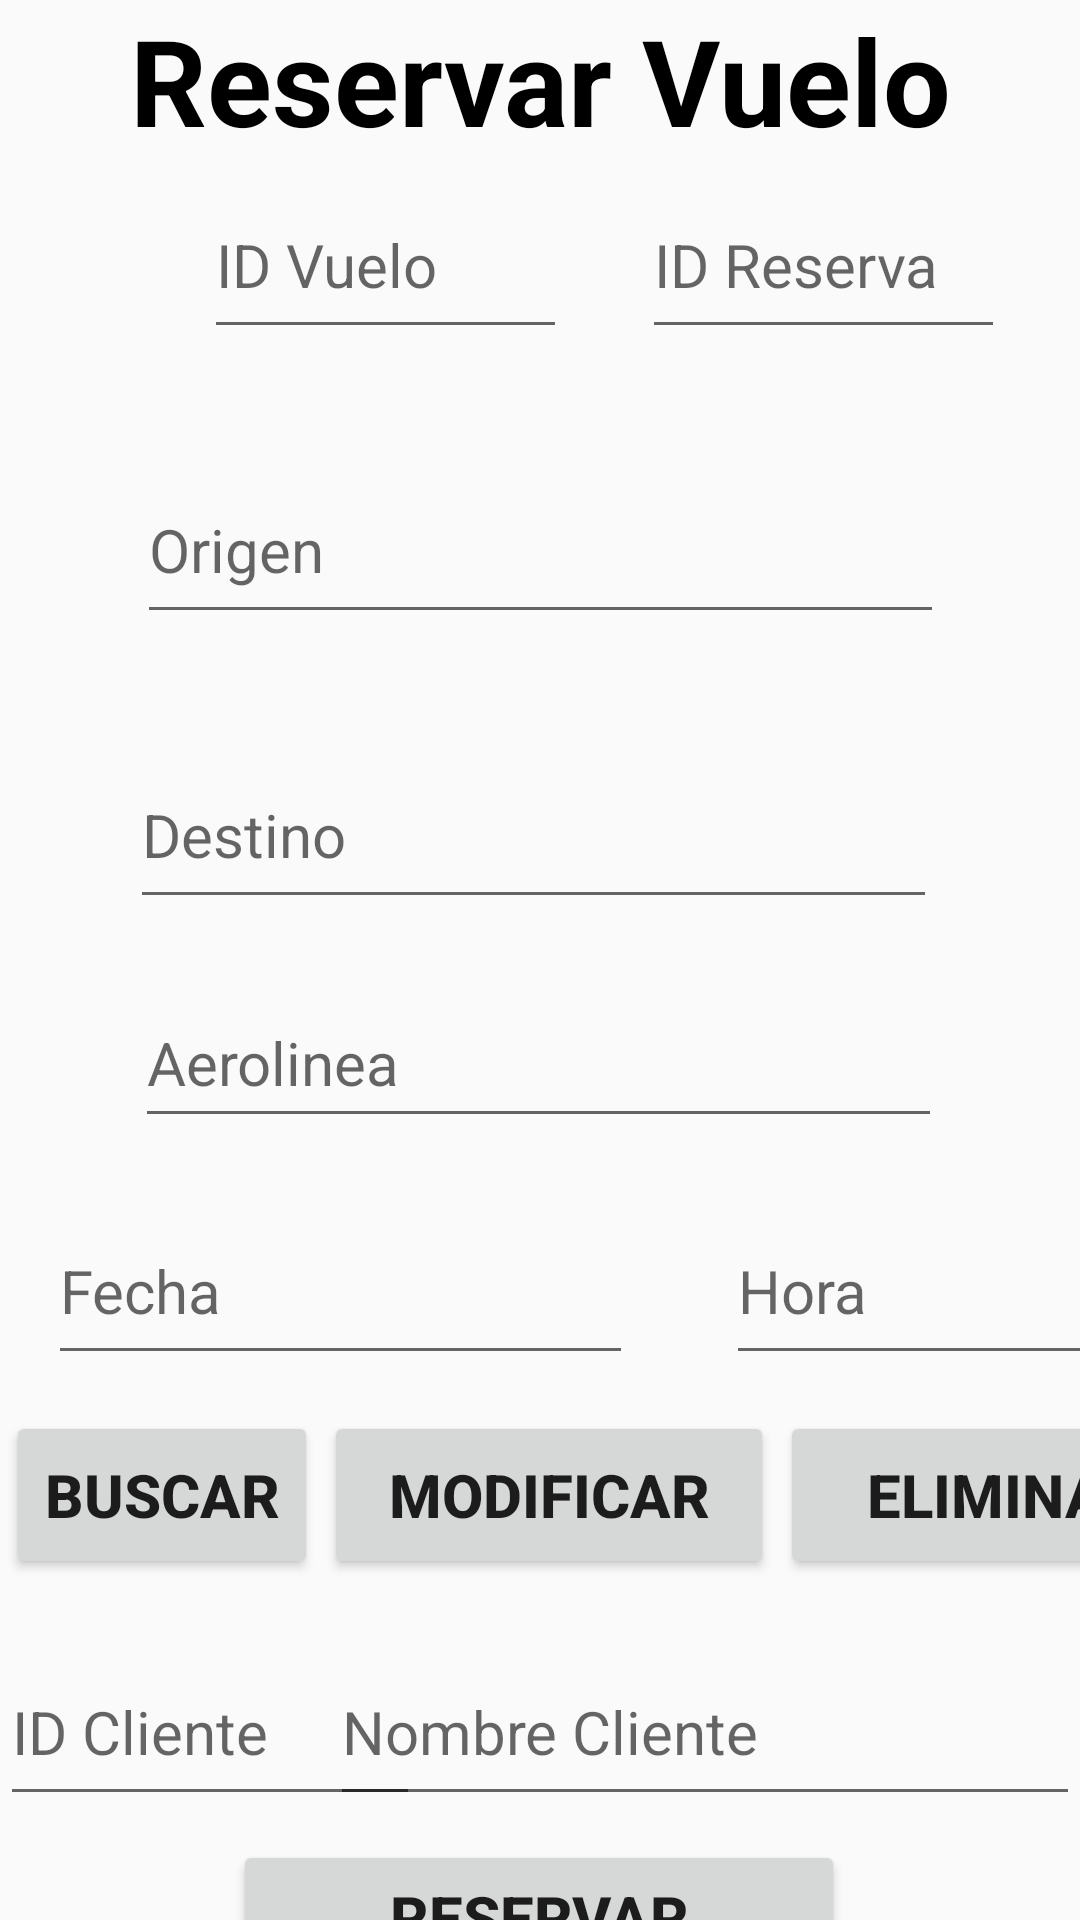

Reconstruct the res/layout file that produces this screen, plus the resources it refers to.
<!-- AndroidManifest.xml: application theme Theme.AppCompat.DayNight.DarkActionBar -->
<!-- res/layout/activity_mostrar_vuelos.xml -->
<?xml version="1.0" encoding="utf-8"?>
<androidx.constraintlayout.widget.ConstraintLayout xmlns:android="http://schemas.android.com/apk/res/android"
    xmlns:app="http://schemas.android.com/apk/res-auto"
    xmlns:tools="http://schemas.android.com/tools"
    android:layout_width="match_parent"
    android:layout_height="match_parent"
    tools:context=".MostrarVuelos">

    <TextView
        android:id="@+id/tvRegistroR"
        android:layout_width="match_parent"
        android:layout_height="wrap_content"
        android:gravity="center"
        android:text="@string/ReservarE"
        android:textColor="@color/Negro"
        android:textSize="40dp"
        android:textStyle="bold"
        app:layout_constraintEnd_toEndOf="parent"
        app:layout_constraintStart_toStartOf="parent"
        app:layout_constraintTop_toTopOf="parent" />

    <EditText
        android:id="@+id/etIdReserva1"
        android:layout_width="121dp"
        android:layout_height="59dp"
        android:layout_marginTop="4dp"
        android:hint="@string/IdReser"
        android:inputType="number"
        android:textColor="@color/Negro"
        android:textSize="20sp"
        app:layout_constraintEnd_toEndOf="parent"
        app:layout_constraintStart_toEndOf="@+id/etIdVuelo1"
        app:layout_constraintTop_toBottomOf="@+id/tvRegistroR" />

    <EditText
        android:id="@+id/etIdVuelo1"
        android:layout_width="121dp"
        android:layout_height="59dp"
        android:layout_marginStart="68dp"
        android:layout_marginTop="4dp"
        android:hint="@string/IdVue"
        android:inputType="number"
        android:textColor="@color/Negro"
        android:textSize="20sp"
        app:layout_constraintStart_toStartOf="parent"
        app:layout_constraintTop_toBottomOf="@+id/tvRegistroR" />

    <EditText
        android:id="@+id/etNomOrigen1"
        android:layout_width="269dp"
        android:layout_height="59dp"
        android:layout_marginTop="36dp"
        android:hint="@string/Origen"
        android:inputType="text"
        android:textColor="@color/Negro"
        android:textSize="20sp"
        app:layout_constraintEnd_toEndOf="parent"
        app:layout_constraintStart_toStartOf="parent"
        app:layout_constraintTop_toBottomOf="@+id/etIdReserva1" />

    <EditText
        android:id="@+id/etNomDestino1"
        android:layout_width="269dp"
        android:layout_height="59dp"
        android:layout_marginTop="36dp"
        android:hint="@string/Destino"
        android:inputType="text"
        android:textColor="@color/Negro"
        android:textSize="20sp"
        app:layout_constraintEnd_toEndOf="parent"
        app:layout_constraintHorizontal_bias="0.478"
        app:layout_constraintStart_toStartOf="parent"
        app:layout_constraintTop_toBottomOf="@+id/etNomOrigen1" />


    <EditText
        android:id="@+id/etNomAero1"
        android:layout_width="269dp"
        android:layout_height="53dp"
        android:layout_marginTop="20dp"
        android:hint="@string/NomAero"
        android:inputType="text"
        android:textColor="@color/Negro"
        android:textSize="20sp"
        app:layout_constraintEnd_toEndOf="parent"
        app:layout_constraintHorizontal_bias="0.496"
        app:layout_constraintStart_toStartOf="parent"
        app:layout_constraintTop_toBottomOf="@+id/etNomDestino1" />

    <Button
        android:id="@+id/btnEliminar2"
        android:layout_width="150dp"
        android:layout_height="56dp"
        android:layout_marginStart="2dp"
        android:layout_marginTop="12dp"
        android:text="@string/Eliminar"
        android:textSize="20dp"
        android:textStyle="bold"
        app:layout_constraintStart_toEndOf="@+id/btnModificar2"
        app:layout_constraintTop_toBottomOf="@+id/etHora1" />

    <Button
        android:id="@+id/btnBuscar2"
        android:layout_width="104dp"
        android:layout_height="56dp"
        android:layout_marginStart="2dp"
        android:layout_marginTop="12dp"
        android:text="@string/Consulta"
        android:textSize="20dp"
        android:textStyle="bold"
        app:layout_constraintStart_toStartOf="parent"
        app:layout_constraintTop_toBottomOf="@+id/etFecha1" />

    <Button
        android:id="@+id/btnModificar2"
        android:layout_width="150dp"
        android:layout_height="56dp"
        android:layout_marginStart="2dp"
        android:layout_marginTop="12dp"
        android:text="@string/Modificar"
        android:textSize="20dp"
        android:textStyle="bold"
        app:layout_constraintStart_toEndOf="@+id/btnBuscar2"
        app:layout_constraintTop_toBottomOf="@+id/etFecha1" />

    <EditText
        android:id="@+id/etFecha1"
        android:layout_width="195dp"
        android:layout_height="59dp"
        android:layout_marginStart="16dp"
        android:layout_marginTop="20dp"
        android:hint="@string/Fecha"
        android:inputType="date"
        android:textColor="@color/Negro"
        android:textSize="20sp"
        app:layout_constraintStart_toStartOf="parent"
        app:layout_constraintTop_toBottomOf="@+id/etNomAero1" />

    <EditText
        android:id="@+id/etHora1"
        android:layout_width="150dp"
        android:layout_height="59dp"
        android:layout_marginStart="32dp"
        android:layout_marginTop="20dp"
        android:hint="@string/Hora"
        android:inputType="time"
        android:textColor="@color/Negro"
        android:textSize="20sp"
        app:layout_constraintEnd_toEndOf="parent"
        app:layout_constraintHorizontal_bias="0.031"
        app:layout_constraintStart_toEndOf="@+id/etFecha1"
        app:layout_constraintTop_toBottomOf="@+id/etNomAero1" />

    <EditText
        android:id="@+id/etIdCliente"
        android:layout_width="140dp"
        android:layout_height="59dp"
        android:layout_marginTop="20dp"
        android:hint="@string/IDCliente"
        android:inputType="number"
        android:textColor="@color/Negro"
        android:textSize="20sp"
        app:layout_constraintStart_toStartOf="parent"
        app:layout_constraintTop_toBottomOf="@+id/btnBuscar2" />

    <EditText
        android:id="@+id/etNomClien"
        android:layout_width="250dp"
        android:layout_height="59dp"
        android:layout_marginStart="24dp"
        android:layout_marginTop="20dp"
        android:hint="@string/NombreCliente"
        android:inputType="text"
        android:textColor="@color/Negro"
        android:textSize="20sp"
        app:layout_constraintEnd_toEndOf="parent"
        app:layout_constraintHorizontal_bias="1.0"
        app:layout_constraintStart_toEndOf="@+id/etIdCliente"
        app:layout_constraintTop_toBottomOf="@+id/btnEliminar2" />

    <Button
        android:id="@+id/btnReservarVu"
        android:layout_width="204dp"
        android:layout_height="51dp"
        android:layout_marginTop="8dp"
        android:text="@string/ReservarC"
        android:textSize="20dp"
        android:textStyle="bold"
        app:layout_constraintEnd_toEndOf="parent"
        app:layout_constraintHorizontal_bias="0.497"
        app:layout_constraintStart_toStartOf="parent"
        app:layout_constraintTop_toBottomOf="@+id/etNomClien" />

    <Button
        android:id="@+id/btnSalir2"
        android:layout_width="204dp"
        android:layout_height="51dp"
        android:layout_marginTop="8dp"
        android:text="@string/Salida"
        android:textSize="20dp"
        android:textStyle="bold"
        app:layout_constraintEnd_toEndOf="parent"
        app:layout_constraintHorizontal_bias="0.497"
        app:layout_constraintStart_toStartOf="parent"
        app:layout_constraintTop_toBottomOf="@+id/btnReservarVu" />

</androidx.constraintlayout.widget.ConstraintLayout>
<!-- resources referenced by this layout -->
<resources>
  <color name="Negro">#000000</color>
  <string name="Consulta">Buscar</string>
  <string name="Destino">Destino</string>
  <string name="Eliminar">Eliminar</string>
  <string name="Fecha">Fecha</string>
  <string name="Hora">Hora</string>
  <string name="IDCliente">ID Cliente</string>
  <string name="IdReser">ID Reserva</string>
  <string name="IdVue">ID Vuelo</string>
  <string name="Modificar">Modificar</string>
  <string name="NomAero">Aerolinea</string>
  <string name="NombreCliente">Nombre Cliente</string>
  <string name="Origen">Origen</string>
  <string name="ReservarC">Reservar</string>
  <string name="ReservarE">Reservar Vuelo</string>
  <string name="Salida">Salir</string>
</resources>
